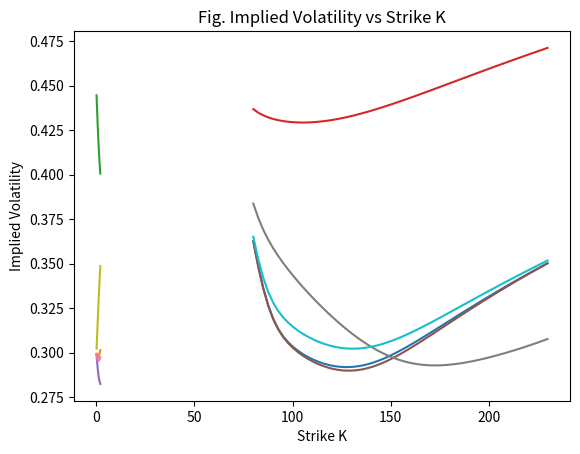

Reproduce this figure in Python.
    #!/usr/bin/env python3
# -*- coding: utf-8 -*-
"""
Created on Mon Feb 10 10:05:38 2020

@author: Dezheng Xu

Descrption: Homework 3

"""
# 1 Option Pricing via FFT Techniques
import time
import math
import numpy as np
import pandas as pd
import cmath
import matplotlib.pyplot as plt
from mpl_toolkits.mplot3d import Axes3D
from scipy.stats import norm
from scipy.optimize import root
from scipy import interpolate
#Problem 1: Evaluation of a known integral using various quadrature

#(1)

class BSOption:
    
    def __init__(self, s, x, t, sigma, rf, div):
        
        """s (the current stock price in dollars),
           k (the option strike price),
           t (the option maturity time in years),
           sigma (the annualized standard deviation of returns),
           rf (the risk-free rate),
           div(the asset pays dividends)
        """
        self.s = s
        self.x = x
        self.t = t
        self.rf = rf
        self.sigma = sigma
        self.div = div
    
    def __repr__(self):
        """return a beautifully-formatted string representation of the BSOption object
        """
        s = "s = $%.2f, x = $%.2f, t = %.2f (years), sigma = %.3f, rf = %.3f, div = %.3f" %(self.s, self.x, self.t, self.sigma, self.rf, self.div)
        return s

    def d1(self):
        """the class BSOption to calculate d1
        """
        f = (self.rf - self.div + (self.sigma ** (2)) / 2 ) * self.t
        return (1/(self.sigma * (self.t ** (0.5)))) *(math.log(self.s/self.x) + f)
    def d2(self):
        """the class BSOption to calculate d2
        """
        d1 = self.d1()
        return  d1 - self.sigma * (self.t **(0.5))
    def nd1(self):
        """the class BSOption to calculate N(d1)
        """
        d1 = self.d1()
        return norm.cdf(d1)
    def nd2(self):
        """the class BSOption to calculate N(d2)
        """
        d2 = self.d2()
        return norm.cdf(d2)

class BSEuroCallOption(BSOption):
    def __init__(self, s, x, t, sigma, rf, div):
        """initialize a new BSEuroCallOption object of this class
        """
        
        
        super().__init__(s, x, t, sigma, rf, div)
    def value(self):
        """implements the pricing algorithm for a European-style call option.
        """
        nd1 = super().nd1()
        nd2 = super().nd2()
        f1 = nd1 * self.s * math.e ** (-self.div * self.t)
        f1 -= nd2 * self.x * math.e ** (-self.rf * self.t)
        return f1
    
    def __repr__(self):
        """return a beautifully-formatted string representation of the BSEuroCallOption object
        """
        s = "BSEuroCallOption, value = $%.2f, \n" %(self.value())
        s += "parameters = (s = $%.2f, x = $%.2f, t = %.2f (years), sigma = %.3f, rf = %.3f, div = %.2f) " %(self.s, self.x, self.t, self.sigma, self.rf, self.div)
        return s

    def delta(self):
        """create a hedging portfolio to offset the option’s price risk
        """
        return super().nd1()

#(a) Exploring FFT Technique Parameters

class FFT:
    def __init__(self, sigma, eta, kappa, rho, theta, S0, r, T):
        
        self.sigma = sigma
        self.eta = eta
        self.kappa = kappa
        self.rho = rho
        self.theta = theta
        self.S0 = S0
        self.r = r
        self.T = T

# Make sure the delta is 0 or 1     
    def p(self,n):
        """ indictor function equal to 1 if j =1 and 0 otherwise
        """
        p = np.zeros(len(n),dtype = complex)
        p[n==0] = 1
        return p

#Estimated Intergration     
    def Intergration (self,u):
        
        sigma = self.sigma
        eta = self.eta
        kappa = self.kappa
        rho = self.rho
        theta = self.theta
        S0 = self.S0
        r = self.r
        T = self.T
        
        ii = complex(0,1)
        
        l = cmath.sqrt( sigma ** 2 * ( u ** 2 + ii * u ) + ( kappa - ii * rho * sigma * u) ** 2)
        w = np.exp(ii * u * np.log(S0) + ii * u * (r - 0) * T + kappa * theta * T * (kappa - ii * rho * sigma * u)/ sigma ** 2)/(cmath.cosh(l * T/2) + (kappa - ii * rho * sigma * u) / l * cmath.sinh(l * T/2)) ** (2 * kappa * theta/sigma**2)
        E = w * np.exp(-(u ** 2 + ii * u) * eta/( l / cmath.tanh( l * T/2) + kappa - ii * rho * sigma * u))
        
        return E

# Function of FFT     
    def x(self,alpha,n,B):
        
        N = 2**n
        v = B / N
        vk = 2 * math.pi / N
        k = vk / v
        
        J = np.arange(1,N+1,dtype = complex)
        vj = (J-1) * v
        
        
        ii = complex(0,1)
        
        Psi_vj = np.zeros(len(J),dtype = complex)
        
        for zz in range(0,N):
            u = vj[zz] - (alpha + 1) * ii
            numer = self.Intergration(u)   
            denom = (alpha + vj[zz] * ii) * (alpha + 1 + vj[zz] * ii)
            
            Psi_vj [zz] = numer / denom
            
        
        xj = (v / 2) * Psi_vj * np.exp(-ii * (np.log(self.S0) - k * N / 2) * vj) * (2 - self.p(J-1))
        y = np.fft.fft(xj)
        return y 

# Use y to get opton price
    def price(self, K, B, n, alpha):
        
        bt = time.time()
        r = self.r
        T = self.T
        S0 = self.S0
        N = 2**n
        v = B / N
        vk = 2 * math.pi / N
        k = vk / v
       
        m = np.arange(1,N+1,dtype = complex)
        Beta = np.log(S0) - k * N / 2
        km = Beta + (m-1) * k
        Mul = np.exp(-alpha * np.array(km)) / np.pi
        yj = Mul * np.array(self.x(alpha, n, B)).real
        k_List = list(Beta + (np.cumsum(np.ones((N, 1))) - 1) * k)
        Kt = np.exp(np.array(k_List))
       
        Kz = []
        Z = []
        for i in range(len(Kt)):
            if( Kt[i]>1e-16 )&(Kt[i] < 1e16)& ( Kt[i] != float("inf"))&( Kt[i] != float("-inf")) &( yj[i] != float("inf"))&(yj[i] != float("-inf")) & (yj[i] is not  float("nan")):
                Kz += [Kt[i]]
                Z += [yj[i]]
        tck = interpolate.splrep(Kz , np.real(Z))
        price =  np.exp(-r*T)*interpolate.splev(K, tck).real
        et = time.time()
        rt = et - bt

        return(price,rt)

# In order to find alpha I wanna choice the lowest alpha until the most stable price generate
    
    def table(self,K, B, n, alphas):
        p = np.array([self.price(K, B, n, a)[0] for a in alphas])
        df1 = pd.DataFrame(p, index = alphas, columns = ['price'])
        df1.plot()
        return df1

#ii Comment on what values seem to lead to the most accurate prices, and the efficiency of each parameterization        
    def figure1(self,nl,Bl,K):
        z = np.zeros((len(nl),len(Bl)))
        e = np.zeros((len(nl),len(Bl)))
        M = []
        x, y= np.meshgrid(nl, Bl)
        
        for i in range(len(nl)):
            for j in range(len(Bl)):
                m1 = self.price(K, Bl[j], nl[i], 1)
                z[i][j] = m1[0]
                e[i][j] = 1/((m1[0]-21.27)**2*m1[1])
                M += [(e[i][j],nl[i],Bl[j])]
        print(max(M))       
        fig = plt.figure()
        ax = Axes3D(fig)
        ax.plot_surface(x, y, z.T, rstride=1, cstride=1, cmap='rainbow')
     
        plt.show()
        
        fig = plt.figure()
        ax = Axes3D(fig)
        ax.plot_surface(x, y, e.T, rstride=1, cstride=1, cmap='rainbow')
        plt.show()
        
        

#(b)Exploring Heston Parameters

def plot_vol_K(price_list,K_list):
    vol = []
    
    for i in range(len(K_list)):
        result = root(lambda x: BSEuroCallOption(150, K_list[i], 0.25, x, 0.025, 0.00).value()-price_list[i],0.3)
        vol += [result.x]
        
    vol = np.array(vol)
    plt.plot(K_list,vol)
    plt.title("Fig. Implied Volatility vs Strike K")
    plt.xlabel("Strike K")
    plt.ylabel("Implied Volatility")
    plt.show()
    
def plot_vol_T(price_list,t_list):
    vol = []
    
    for i in range(len(t_list)):
        result = root(lambda x: BSEuroCallOption(150, 150, t_list[i], x, 0.025, 0.00).value()-price_list[i],0.3)
        vol += [result.x]
        
    vol = np.array(vol)
    plt.plot(t_list,vol)
    plt.title("Fig. Implied Volatility vs Expiry T")
    plt.xlabel("Expiry T")
    plt.ylabel("Implied Volatility")
    plt.show()
        



        
if __name__ == '__main__':
    # a
    #alpha = 1.5
    #sigma = 0.2
    #eta = 0.08
    #kappa = 0.7
    #rho = -0.4
    #theta = 0.1
    #S0 = 250
    #K = 260
    #r = 0.02
    #expT = 0.5
    
    #n = 10
    #B = 250 * 1.5
    #a = FFT(sigma,eta,kappa,rho,theta,S0,r,expT)
    #a.price(K, B, n, alpha)     
    
    
    #alphas = np.linspace(0.1,5,num = 50)
    #a.table()
    #ns = np.array([7,8,9,10,11,12,13,14])
    #Bs = np.linspace(250*1.3,250*1.5,100)
    #a.figure1(ns,Bs,K)
    # b 
    alpha = 1.5
    sigma = 0.4
    eta = 0.09
    kappa = 0.5
    rho = 0.25
    theta = 0.12
    S0 = 150
    r = 0.025
    expT = 0.25
    
    n = 9
    B = 150*2.7
    b = FFT(sigma,eta,kappa,rho,theta,S0,r,expT)
    
    #plot volatility as a function of strike
   

    
    K_list = np.linspace(80,230,60)
    b_price = []
    for j in K_list:
        b_price += [b.price(j, B, n, alpha)[0]]
    b_price = np.array(b_price)
    
    plot_vol_K(b_price,K_list)
    
    #ii
    alpha = 1.5
    sigma = 0.4
    eta = 0.09
    kappa = 0.5
    rho = 0.25
    theta = 0.12
    S0 = 150
    r = 0.025
    expT = 0.25
    
    n = 9
    B = 150*2.7
    
    t_list = np.linspace(1/12,2,50)
    c_price = []
    for t in t_list:
        temp = FFT(sigma,eta, kappa,rho,theta,S0,r,t)
        c_price += [temp.price(150, B, n ,alpha)[0]]
    c_price = np.array(c_price)
    print(c_price)
    plot_vol_T(c_price,t_list)
    
    #iii
    #change eta to 0.2
    alpha = 1.5
    sigma = 0.4
    eta = 0.2
    kappa = 0.5
    rho = 0.25
    theta = 0.12
    S0 = 150
    r = 0.025
    expT = 0.25
    
    n = 9
    B = 150*2.7
    
    t_list = np.linspace(1/12,2,50)
    c_price = []
    for t in t_list:
        temp = FFT(sigma,eta, kappa,rho,theta,S0,r,t)
        c_price += [temp.price(150, B, n ,alpha)[0]]
    c_price = np.array(c_price)
    print(c_price)
    plot_vol_T(c_price,t_list)
    
    
    alpha = 1.5
    sigma = 0.4
    eta = 0.2
    kappa = 0.5
    rho = 0.25
    theta = 0.12
    S0 = 150
    r = 0.025
    expT = 0.25
    n = 9
    B = 150*2.7
    b = FFT(sigma,eta,kappa,rho,theta,S0,r,expT)
    K_list = np.linspace(80,230,60)
    b_price = []
    for j in K_list:
        b_price += [b.price(j, B, n, alpha)[0]]
    b_price = np.array(b_price)
    
    plot_vol_K(b_price,K_list)
    
    #change kappa to 0.2
    alpha = 1.5
    sigma = 0.4
    eta = 0.09
    kappa = 0.2
    rho = 0.25
    theta = 0.12
    S0 = 150
    r = 0.025
    expT = 0.25
    
    n = 9
    B = 150*2.7
    
    t_list = np.linspace(1/12,2,50)
    c_price = []
    for t in t_list:
        temp = FFT(sigma,eta, kappa,rho,theta,S0,r,t)
        c_price += [temp.price(150, B, n ,alpha)[0]]
    c_price = np.array(c_price)
    print(c_price)
    plot_vol_T(c_price,t_list)
    
    
    alpha = 1.5
    sigma = 0.4
    eta = 0.09
    kappa = 0.2
    rho = 0.25
    theta = 0.12
    S0 = 150
    r = 0.025
    expT = 0.25
    n = 9
    B = 150*2.7
    b = FFT(sigma,eta,kappa,rho,theta,S0,r,expT)
    K_list = np.linspace(80,230,60)
    b_price = []
    for j in K_list:
        b_price += [b.price(j, B, n, alpha)[0]]
    b_price = np.array(b_price)
    
    plot_vol_K(b_price,K_list)
    
    #change rho to -0.2
    alpha = 1.5
    sigma = 0.4
    eta = 0.09
    kappa = 0.5
    rho = -0.2
    theta = 0.12
    S0 = 150
    r = 0.025
    expT = 0.25
    
    n = 9
    B = 150*2.7
    
    t_list = np.linspace(1/12,2,50)
    c_price = []
    for t in t_list:
        temp = FFT(sigma,eta, kappa,rho,theta,S0,r,t)
        c_price += [temp.price(150, B, n ,alpha)[0]]
    c_price = np.array(c_price)
    print(c_price)
    plot_vol_T(c_price,t_list)
    
    
    alpha = 1.5
    sigma = 0.4
    eta = 0.09
    kappa = 0.5
    rho = -0.2
    theta = 0.12
    S0 = 150
    r = 0.025
    expT = 0.25
    n = 9
    B = 150*2.7
    b = FFT(sigma,eta,kappa,rho,theta,S0,r,expT)
    K_list = np.linspace(80,230,60)
    b_price = []
    for j in K_list:
        b_price += [b.price(j, B, n, alpha)[0]]
    b_price = np.array(b_price)
    
    plot_vol_K(b_price,K_list)
    
    #change theta to 0.2
    alpha = 1.5
    sigma = 0.4
    eta = 0.09
    kappa = 0.5
    rho = 0.25
    theta = 0.2
    S0 = 150
    r = 0.025
    expT = 0.25
    
    n = 9
    B = 150*2.7
    
    t_list = np.linspace(1/12,2,50)
    c_price = []
    for t in t_list:
        temp = FFT(sigma,eta, kappa,rho,theta,S0,r,t)
        c_price += [temp.price(150, B, n ,alpha)[0]]
    c_price = np.array(c_price)
    print(c_price)
    plot_vol_T(c_price,t_list)
    
    
    alpha = 1.5
    sigma = 0.4
    eta = 0.09
    kappa = 0.5
    rho = 0.2
    theta = 0.2
    S0 = 150
    r = 0.025
    expT = 0.25
    n = 9
    B = 150*2.7
    b = FFT(sigma,eta,kappa,rho,theta,S0,r,expT)
    K_list = np.linspace(80,230,60)
    b_price = []
    for j in K_list:
        b_price += [b.price(j, B, n, alpha)[0]]
    b_price = np.array(b_price)
    
    plot_vol_K(b_price,K_list)


    
  

    
    